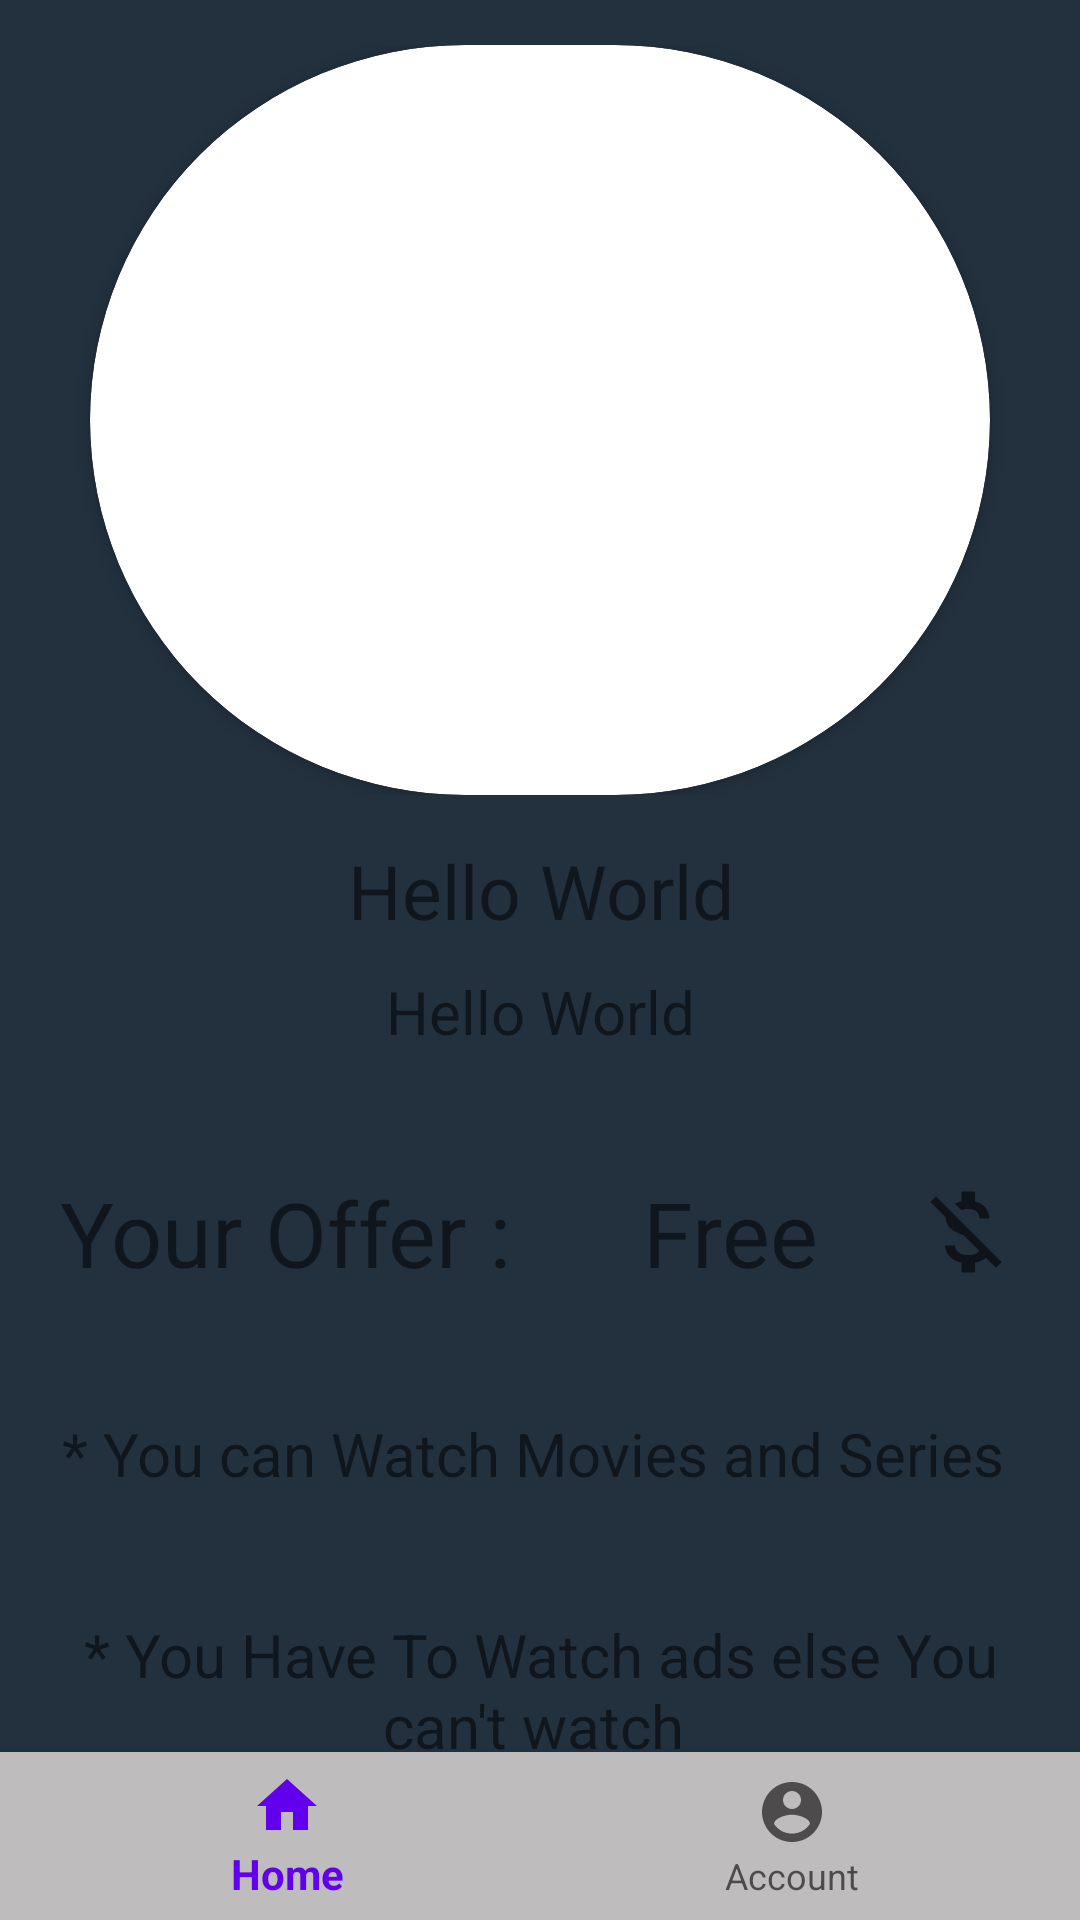

Produce the Android XML layout that renders to this screen, including the resource entries it uses.
<!-- AndroidManifest.xml: application theme Theme.TuniBest -->
<!-- res/layout/activity_about_me.xml -->
<?xml version="1.0" encoding="utf-8"?>
<RelativeLayout xmlns:android="http://schemas.android.com/apk/res/android"
    xmlns:app="http://schemas.android.com/apk/res-auto"
    xmlns:tools="http://schemas.android.com/tools"
    android:layout_width="match_parent"
    android:layout_height="match_parent"
    android:background="#23313f"
    tools:context=".About_Me">
    <com.google.android.material.bottomnavigation.BottomNavigationView
        android:layout_width="match_parent"
        android:layout_height="wrap_content"
        android:id="@+id/bot"

        android:layout_alignParentBottom="true"

        android:background="@drawable/barbot"
        android:backgroundTint="#000"
        android:elevation="2dp"
        app:menu="@menu/menu_item" />

    <LinearLayout
        android:orientation="vertical"
        android:layout_width="match_parent"
        android:layout_height="match_parent">

        <LinearLayout
            android:layout_width="match_parent"
            android:layout_height="wrap_content"
            android:layout_gravity="center"
            android:layout_margin="15dp"
            android:gravity="center">
            <androidx.cardview.widget.CardView
                android:layout_width="wrap_content"
                app:cardCornerRadius="200dp"
                android:layout_height="wrap_content">
                <ImageView

                    android:layout_width="300dp"
                    android:layout_height="250dp"
                    android:id="@+id/userpo"/>
            </androidx.cardview.widget.CardView>

        </LinearLayout>

        <LinearLayout
            android:layout_width="match_parent"
            android:layout_height="wrap_content"
            android:layout_gravity="center"
            android:orientation="vertical"
            android:gravity="center">
            <TextView
                android:layout_width="match_parent"
                android:layout_height="wrap_content"
                android:text="Hello World"
                android:textAlignment="center"
                android:textSize="25dp"
                android:id="@+id/userText"/>
            <TextView
                android:layout_marginTop="10dp"
                android:layout_width="match_parent"
                android:layout_height="wrap_content"
                android:text="Hello World"
                android:textAlignment="center"
                android:textSize="20dp"
                android:id="@+id/userMail"/>
        </LinearLayout>

        <LinearLayout
            android:layout_marginTop="20dp"
            android:layout_width="match_parent"
            android:layout_height="wrap_content"
            android:layout_gravity="center"
            android:orientation="vertical"
            android:gravity="center">
            <TextView
                android:layout_width="match_parent"
                android:layout_height="wrap_content"
                android:text="Your Offer :      Free"
                android:layout_margin="20dp"
                android:drawableRight="@drawable/ic_baseline_money_off_24"
                android:textAlignment="textStart"
                android:textSize="30dp"
                android:id="@+id/usev"/>

            <TextView
                android:layout_width="match_parent"
                android:layout_height="wrap_content"
                android:text="* You can Watch Movies and Series "
                android:layout_margin="20dp"
                android:textAlignment="center"
                android:textSize="20dp"
                android:id="@+id/use"/>
            <TextView
                android:layout_width="match_parent"
                android:layout_height="wrap_content"
                android:text="* You Have To Watch ads else You can't watch "
                android:layout_margin="20dp"
                android:textAlignment="center"
                android:textSize="20dp"
                android:id="@+id/usef"/>
        </LinearLayout>

    </LinearLayout>

</RelativeLayout>
<!-- resources referenced by this layout -->
<resources>
  <!-- drawable barbot (drawable) -->
  <?xml version="1.0" encoding="utf-8"?>
  <shape xmlns:android="http://schemas.android.com/apk/res/android"
      android:shape="rectangle">
      <corners android:radius="0dp"/>
      <solid android:color="#EDCCC8C8"/>
  
  </shape>
  <!-- drawable ic_baseline_money_off_24 (drawable) -->
  <vector android:height="36dp" android:tint="?attr/colorControlNormal"
      android:viewportHeight="24" android:viewportWidth="24"
      android:width="36dp" xmlns:android="http://schemas.android.com/apk/res/android">
      <path android:fillColor="@android:color/white" android:pathData="M12.5,6.9c1.78,0 2.44,0.85 2.5,2.1h2.21c-0.07,-1.72 -1.12,-3.3 -3.21,-3.81V3h-3v2.16c-0.53,0.12 -1.03,0.3 -1.48,0.54l1.47,1.47c0.41,-0.17 0.91,-0.27 1.51,-0.27zM5.33,4.06L4.06,5.33 7.5,8.77c0,2.08 1.56,3.21 3.91,3.91l3.51,3.51c-0.34,0.48 -1.05,0.91 -2.42,0.91 -2.06,0 -2.87,-0.92 -2.98,-2.1h-2.2c0.12,2.19 1.76,3.42 3.68,3.83V21h3v-2.15c0.96,-0.18 1.82,-0.55 2.45,-1.12l2.22,2.22 1.27,-1.27L5.33,4.06z"/>
  </vector>
  <style name="Theme.TuniBest" parent="Theme.AppCompat.DayNight.NoActionBar">
          
          <item name="colorPrimary">@color/purple_500</item>
          <item name="colorPrimaryVariant">@color/purple_700</item>
          <item name="colorOnPrimary">@color/white</item>
          
          <item name="colorSecondary">@color/teal_200</item>
          <item name="colorSecondaryVariant">@color/teal_700</item>
          <item name="colorOnSecondary">@color/black</item>
          
          <item name="android:statusBarColor" tools:targetApi="l">?attr/colorPrimaryVariant</item>
          
      </style>
  <!-- not gathered from this repository: default colours our renderer supplied (Android Studio template values) -->
  <color name="purple_500">#FF6200EE</color>
  <color name="purple_700">#FF3700B3</color>
  <color name="teal_200">#FF03DAC5</color>
  <color name="teal_700">#FF018786</color>
  <color name="black">#FF000000</color>
  <color name="white">#FFFFFFFF</color>
</resources>
